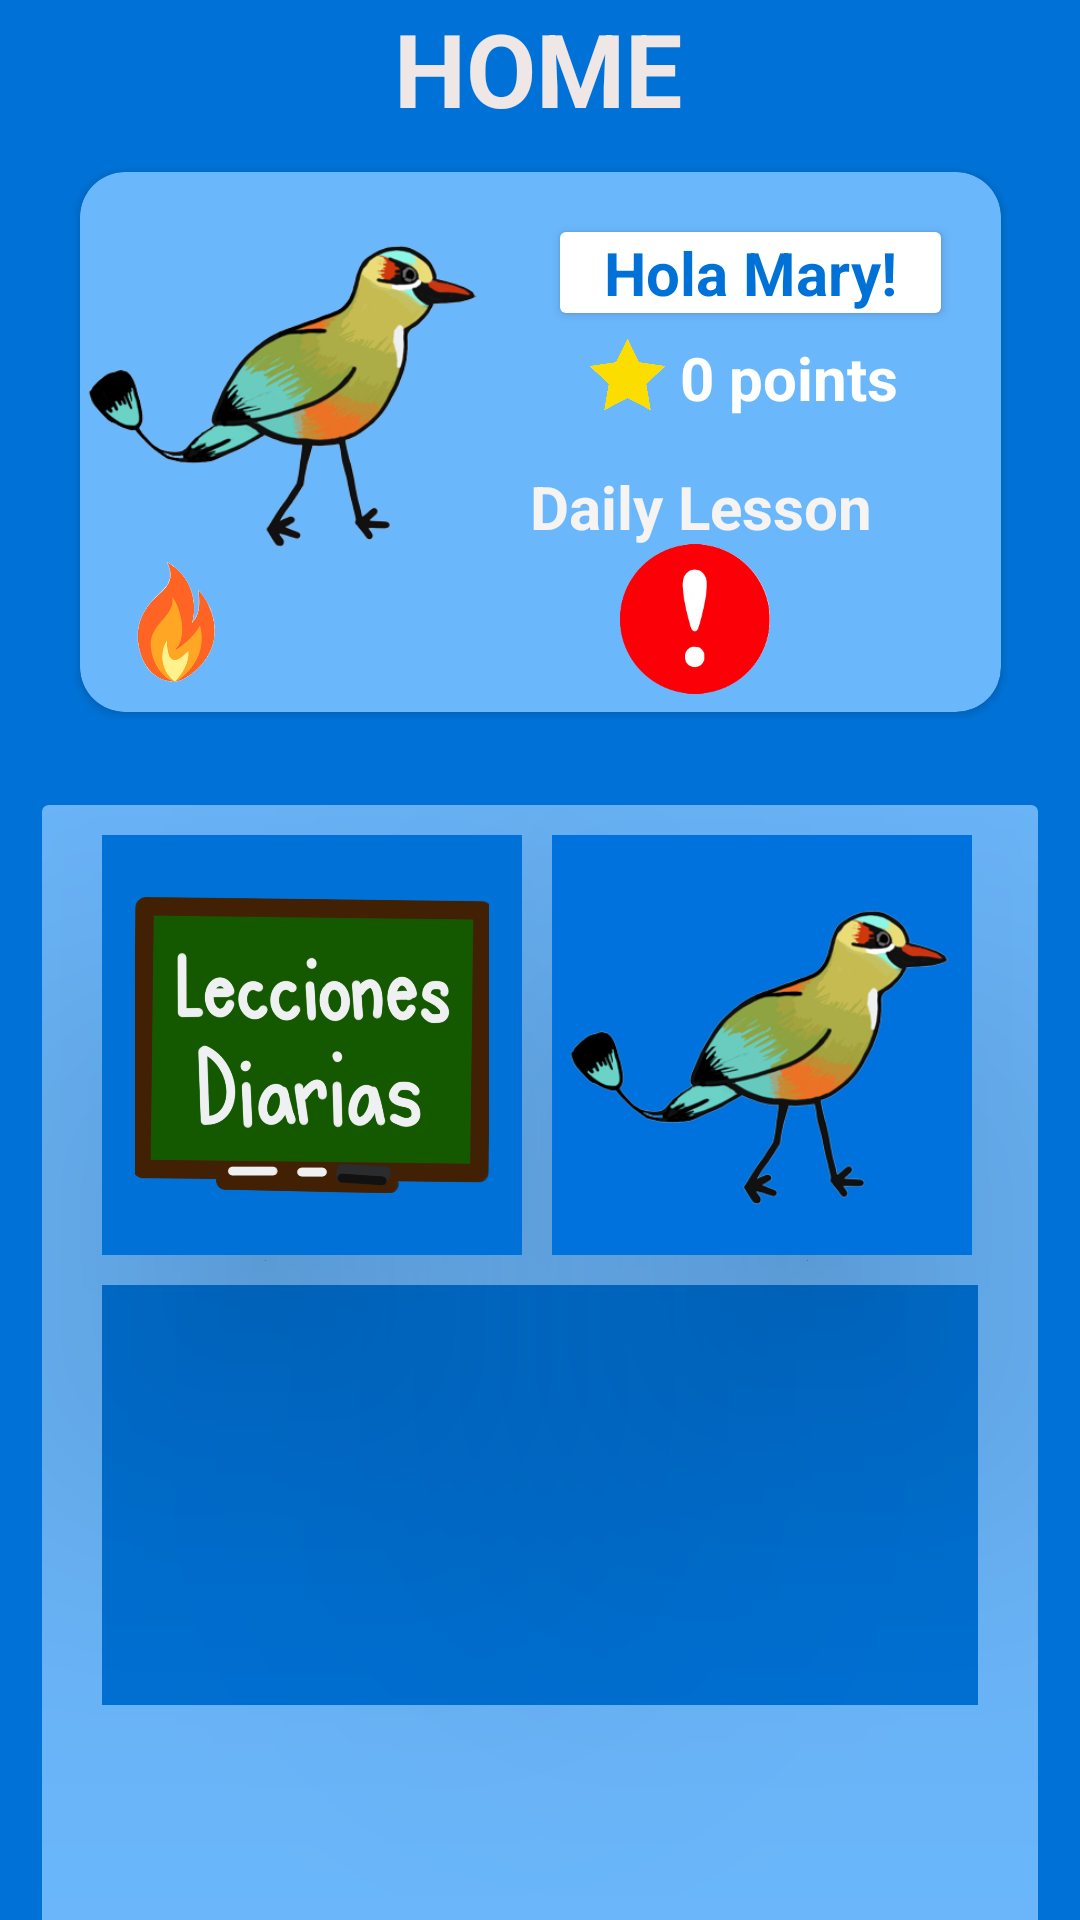

The Android layout XML behind this screen, and the referenced resources:
<!-- AndroidManifest.xml: application theme Theme.MyApplication -->
<!-- res/layout/fragment_home.xml -->
<?xml version="1.0" encoding="utf-8"?>
<androidx.constraintlayout.widget.ConstraintLayout xmlns:android="http://schemas.android.com/apk/res/android"
    xmlns:app="http://schemas.android.com/apk/res-auto"
    xmlns:tools="http://schemas.android.com/tools"
    android:layout_width="match_parent"
    android:layout_height="match_parent"
    android:background="#0072D7"
    tools:context=".HomeFragment">

    <TextView
        android:id="@+id/textview_first"
        android:layout_width="wrap_content"
        android:layout_height="wrap_content"
        android:text="HOME"
        android:textColor="#EFE6E6"
        android:textSize="34sp"
        android:textStyle="bold"
        app:layout_constraintEnd_toEndOf="parent"
        app:layout_constraintHorizontal_bias="0.498"
        app:layout_constraintStart_toStartOf="parent"
        app:layout_constraintTop_toTopOf="parent" />

    <androidx.cardview.widget.CardView
        android:id="@+id/cardView3"
        android:layout_width="307dp"
        android:layout_height="180dp"
        android:layout_marginStart="24dp"
        android:layout_marginTop="12dp"
        android:layout_marginEnd="24dp"

        android:background="@color/SpecialBlue"
        app:cardBackgroundColor="@color/SpecialBlue"
        app:cardCornerRadius="15dp"
        app:layout_constraintEnd_toEndOf="parent"
        app:layout_constraintStart_toStartOf="parent"
        app:layout_constraintTop_toBottomOf="@+id/textview_first">

        <androidx.cardview.widget.CardView
            android:layout_width="127dp"
            android:layout_height="wrap_content"
            android:translationX="160dp"
            android:translationY="20dp"
            app:cardBackgroundColor="#00FFFFFF">

            <TextView
                android:id="@+id/nameView"
                android:layout_width="match_parent"
                android:layout_height="wrap_content"
                android:background="#FFFFFF"
                android:text="Hola Mary!"
                android:textAlignment="center"
                android:textColor="@color/BgColor"
                android:textSize="20sp"
                android:textStyle="bold" />
        </androidx.cardview.widget.CardView>

        <ImageView
            android:id="@+id/currentMascotHome"
            android:layout_width="137dp"
            android:layout_height="141dp"
            android:src="@drawable/bird"
            app:layout_constraintEnd_toEndOf="parent"
            app:layout_constraintStart_toStartOf="parent" />

        <TextView
            android:id="@+id/textView20"
            android:layout_width="wrap_content"
            android:layout_height="wrap_content"
            android:text="Daily Lesson "
            android:textColor="#F6F3F3"
            android:textSize="20sp"
            android:textStyle="bold"
            android:translationX="150dp"
            android:translationY="98dp" />

        <ImageView
            android:id="@+id/notCompletedLesson"
            android:layout_width="50dp"
            android:layout_height="50dp"
            android:src="@drawable/mustdo"
            android:translationX="180dp"
            android:translationY="124dp" />

        <ImageView
            android:id="@+id/completedLesson"
            android:layout_width="50dp"
            android:layout_height="50dp"
            android:clickable="false"
            android:src="@drawable/done"
            android:translationX="180dp"
            android:translationY="124dp"
            android:visibility="invisible" />


        <TextView
            android:id="@+id/streakText"
            android:layout_width="wrap_content"
            android:layout_height="wrap_content"
            android:textColor="#FFFFFF"
            android:textSize="20sp"
            android:textStyle="bold"
            android:translationX="55dp"
            android:translationY="140dp" />

        <ImageView
            android:id="@+id/imageView22"
            android:layout_width="25dp"
            android:layout_height="25dp"
            android:src="@drawable/star"
            android:translationX="170dp"
            android:translationY="55dp" />

        <TextView
            android:id="@+id/totalPointsText"
            android:layout_width="wrap_content"
            android:layout_height="wrap_content"
            android:text="0 points"
            android:textColor="#FFFFFF"
            android:textSize="20sp"
            android:textStyle="bold"
            android:translationX="200dp"
            android:translationY="55dp" />

        <ImageView
            android:id="@+id/imageView19"
            android:layout_width="40dp"
            android:layout_height="40dp"
            android:src="@drawable/flame"
            android:translationX="12dp"
            android:translationY="130dp" />
    </androidx.cardview.widget.CardView>

    <Button
        android:id="@+id/home_to_patients"
        android:layout_width="wrap_content"
        android:layout_height="wrap_content"
        android:layout_marginEnd="52dp"
        android:layout_marginBottom="113dp"
        android:text="Patients"
        android:visibility="invisible"
        app:layout_constraintBottom_toBottomOf="parent"
        app:layout_constraintEnd_toEndOf="parent" />


    <LinearLayout
        android:id="@+id/linearLayout"
        android:layout_width="332dp"
        android:layout_height="403dp"
        android:layout_marginStart="47dp"
        android:layout_marginTop="31dp"
        android:layout_marginEnd="47dp"
        android:orientation="vertical"
        app:layout_constraintEnd_toEndOf="parent"
        app:layout_constraintStart_toStartOf="parent"
        app:layout_constraintTop_toBottomOf="@+id/cardView3">

        <androidx.cardview.widget.CardView
            android:id="@+id/cardView4"
            android:layout_width="match_parent"
            android:layout_height="match_parent"
            android:textAlignment="center"
            app:cardBackgroundColor="@color/SpecialBlue">

            <ImageButton
                android:id="@+id/lessonsButton"
                android:layout_width="140dp"
                android:layout_height="140dp"
                android:background="@color/BgColor"
                android:cropToPadding="false"
                android:elevation="80dp"
                android:padding="11dp"
                android:scaleType="fitCenter"
                android:src="@drawable/lessionsicon"
                android:translationX="20dp"
                android:translationY="10dp" />

            <ImageButton
                android:id="@+id/storeButton"
                android:layout_width="140dp"
                android:layout_height="140dp"
                android:background="#0072DE"
                android:elevation="80dp"
                android:padding="9dp"
                android:scaleType="centerCrop"
                android:src="@drawable/bird"
                android:translationX="170dp"
                android:translationY="10dp" />

            <ImageButton
                android:id="@+id/emailButton"
                android:layout_width="292dp"
                android:layout_height="140dp"
                android:background="@color/BgColor"
                android:scaleType="centerInside"
                android:src="@drawable/aguila"
                android:translationX="20dp"
                android:translationY="160dp" />

        </androidx.cardview.widget.CardView>
    </LinearLayout>

    <Button
        android:id="@+id/home_to_video"
        android:layout_width="wrap_content"
        android:layout_height="wrap_content"
        android:layout_marginStart="40dp"
        android:layout_marginBottom="113dp"
        android:text="Video"
        android:visibility="invisible"
        app:layout_constraintBottom_toBottomOf="parent"
        app:layout_constraintStart_toStartOf="parent" />

</androidx.constraintlayout.widget.ConstraintLayout>
<!-- resources referenced by this layout -->
<resources>
  <color name="BgColor">#FF0072D7</color>
  <color name="SpecialBlue">#FF6BB7FC</color>
  <!-- drawable bird: png bitmap (drawable, 59566 bytes) -->
  <!-- drawable done: png bitmap (drawable, 17013 bytes) -->
  <!-- drawable flame: png bitmap (drawable, 37001 bytes) -->
  <!-- drawable lessionsicon: png bitmap (drawable, 123147 bytes) -->
  <!-- drawable mustdo: png bitmap (drawable, 10389 bytes) -->
  <!-- drawable star: png bitmap (drawable, 70259 bytes) -->
  <style name="Theme.MyApplication" parent="Theme.AppCompat.DayNight.NoActionBar">
          
          <item name="colorPrimary">@color/purple_500</item>
          <item name="colorPrimaryVariant">@color/purple_700</item>
          <item name="colorOnPrimary">@color/white</item>
          
          <item name="colorSecondary">@color/teal_200</item>
          <item name="colorSecondaryVariant">@color/teal_700</item>
          <item name="colorOnSecondary">@color/black</item>
          
          <item name="android:statusBarColor" tools:targetApi="l">?attr/colorPrimaryVariant</item>
          
      </style>
  <color name="purple_500">#FF6200EE</color>
  <color name="purple_700">#FF3700B3</color>
  <color name="white">#FFFFFFFF</color>
  <color name="teal_200">#FF03DAC5</color>
  <color name="teal_700">#FF018786</color>
  <color name="black">#FF000000</color>
</resources>
